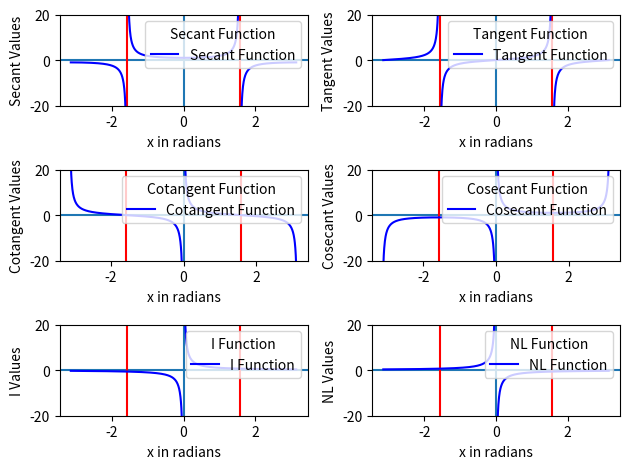

The matplotlib source for this figure:
"""
Created on Mon Jul 15 14:50:50 2019
@author: aliPMPAINT
"""
import numpy as np
import matplotlib.pyplot as plt
x = np.linspace(-3.14159, 3.14159, 1000)
ysec = 1/(np.cos(x))
ysecm = np.ma.masked_where(np.abs(ysec) > 25, ysec)
ytan = (np.sin(x))/(np.cos(x))
ytanm = np.ma.masked_where(np.abs(ytan) > 25, ytan)
ycot = (np.cos(x))/(np.sin(x))
ycotm = np.ma.masked_where(np.abs(ycot) > 25, ycot)
ycsc = 1/(np.sin(x))
ycscm = np.ma.masked_where(np.abs(ycsc) > 25, ycsc)
yx = 1/x
yxm = np.ma.masked_where(np.abs(yx) > 25, yx)
ynx = -1/x
ynxm = np.ma.masked_where(np.abs(ynx) > 25, ynx)
plt.subplot(3, 2, 1)
plt.figure(1, figsize=(20,20))
plt.plot(x, ysecm, "b-", label="Secant Function")
plt.ylim(-20, 20)
plt.ylabel("Secant Values")
plt.xlabel("x in radians")
plt.legend(loc="upper right", title="Secant Function")
plt.axhline(y=0, zorder=-1)
plt.axvline(x=0, zorder=-1)
plt.axvline(x=((np.pi)/2), color="red", zorder=1)
plt.axvline(x=((np.pi)/-2), color="red", zorder=1)
plt.subplot(3, 2, 2)
plt.figure(1, figsize=(20,20))
plt.plot(x, ytanm, "b-", label="Tangent Function")
plt.ylim(-20, 20)
plt.ylabel("Tangent Values")
plt.xlabel("x in radians")
plt.legend(loc="upper right", title="Tangent Function")
plt.axhline(y=0, zorder=-1)
plt.axvline(x=0, zorder=-1)
plt.axvline(x=((np.pi)/2), color="red", zorder=1)
plt.axvline(x=((np.pi)/-2), color="red", zorder=1)
plt.subplot(3, 2, 3)
plt.figure(1, figsize=(20,20))
plt.plot(x, ycotm, "b-", label="Cotangent Function")
plt.ylim(-20, 20)
plt.ylabel("Cotangent Values")
plt.xlabel("x in radians")
plt.legend(loc="upper right", title="Cotangent Function")
plt.axhline(y=0, zorder=-1)
plt.axvline(x=0, zorder=-1)
plt.axvline(x=((np.pi)/2), color="red", zorder=1)
plt.axvline(x=((np.pi)/-2), color="red", zorder=1)
plt.subplot(3, 2, 4)
plt.figure(1, figsize=(20,20))
plt.plot(x, ycscm, "b-", label="Cosecant Function")
plt.ylim(-20, 20)
plt.ylabel("Cosecant Values")
plt.xlabel("x in radians")
plt.legend(loc="upper right", title="Cosecant Function")
plt.axhline(y=0, zorder=-1)
plt.axvline(x=0, zorder=-1)
plt.axvline(x=((np.pi)/2), color="red", zorder=1)
plt.axvline(x=((np.pi)/-2), color="red", zorder=1)
plt.savefig("Secant.png")
plt.show()
plt.subplot(3, 2, 5)
plt.figure(1, figsize=(20,20))
plt.plot(x, yxm, "b-", label="I Function")
plt.ylim(-20, 20)
plt.ylabel("I Values")
plt.xlabel("x in radians")
plt.legend(loc="upper right", title="I Function")
plt.axhline(y=0, zorder=-1)
plt.axvline(x=0, zorder=-1)
plt.axvline(x=((np.pi)/2), color="red", zorder=1)
plt.axvline(x=((np.pi)/-2), color="red", zorder=1)
plt.subplot(3, 2, 6)
plt.figure(1, figsize=(20,20))
plt.plot(x, ynxm, "b-", label="NL Function")
plt.ylim(-20, 20)
plt.ylabel("NL Values")
plt.xlabel("x in radians")
plt.legend(loc="upper right", title="NL Function")
plt.axhline(y=0, zorder=-1)
plt.axvline(x=0, zorder=-1)
plt.axvline(x=((np.pi)/2), color="red", zorder=1)
plt.axvline(x=((np.pi)/-2), color="red", zorder=1)
plt.tight_layout()
plt.savefig("HELP!.png")
plt.show()
